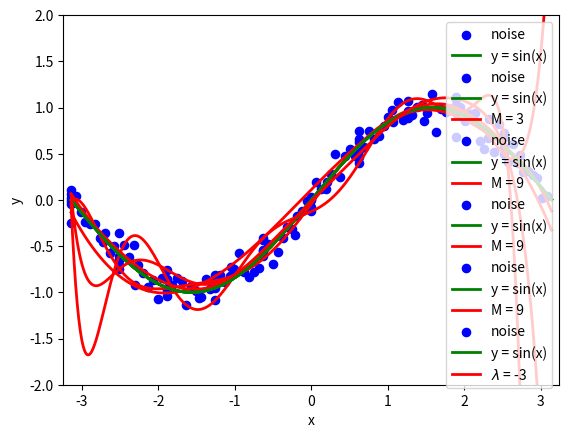

Generate this figure with matplotlib:
'''Implement polynomial curve fitting in python'''

import numpy as np
import matplotlib.pyplot as plt 

def genData(samples):
	X = np.arange(-np.pi, np.pi, 2*np.pi*1.0/samples)
	y = np.sin(X)
	mu = 0
	sigma = 0.1
	noise = np.random.normal(mu,sigma,len(y))
	y = y + noise
	return X,y

def fitCurve(X,y,order = 0,regular = 0):
	A = []
	for x_i in X:
		A_i = []
		for j in range(0, order + 1):
			A_i.append(np.power(x_i, j))
		A.append(A_i)
	A = np.array(A)
	y = np.array(y)

	# W = (A^T*A)^(-1)*A^T*y (no regular)
	# W = (A^T*A + lambda*I)^(-1)*A^T*y (regularization)
	W = np.dot(np.dot(np.linalg.inv(np.dot(A.T, A) + np.eye(order + 1, order + 1)*regular), A.T), y)

	X_orgin = np.arange(-np.pi, np.pi, 0.01)
	y_orgin = []
	for x_i in X_orgin:
		y_orgin.append(np.sin(x_i))

	X_fit = np.arange(-np.pi, np.pi, 0.01)
	y_fit = []
	for x_i in X_fit:
		fit = 0
		for j in range(0, order + 1):
			fit = fit + np.power(x_i, j)*W[j]
		y_fit.append(fit)
	return X_orgin,y_orgin,X_fit,y_fit

if __name__ == '__main__':
	
	# 1, y = sin(x) with gaussian noise, where noise ~ N(0,0.1)
	X,y = genData(10)
	plt.scatter(X, y, 35.0, color = 'b', label = 'noise')
	X_orgin,y_orgin,X_fit,y_fit = fitCurve(X,y)
	plt.plot(X_orgin, y_orgin, color = 'g', linewidth = 2, label = 'y = sin(x)')
	plt.xlabel('x')
	plt.ylabel('y')
	plt.legend()
	plt.axis([-np.pi-0.1,np.pi+0.1, -2,2])
	plt.show()

	# 2. fit degree 3 in 10 samples
	X,y = genData(10)
	plt.scatter(X, y, 35.0, color = 'b', label = 'noise')
	X_orgin,y_orgin,X_fit,y_fit = fitCurve(X,y,3)
	plt.plot(X_orgin, y_orgin, color = 'g', linewidth = 2, label = 'y = sin(x)')
	plt.plot(X_fit, y_fit, color = 'r', linewidth = 2, label = 'M = 3')
	plt.xlabel('x')
	plt.ylabel('y')
	plt.legend()
	plt.axis([-np.pi-0.1,np.pi+0.1, -2,2])
	plt.show()

	# 3. fit degree 9 in 10 examples
	X,y = genData(10)
	plt.scatter(X, y, 35.0, color = 'b', label = 'noise')
	X_orgin,y_orgin,X_fit,y_fit = fitCurve(X,y,9)
	plt.plot(X_orgin, y_orgin, color = 'g', linewidth = 2, label = 'y = sin(x)')
	plt.plot(X_fit, y_fit, color = 'r', linewidth = 2, label = 'M = 9')
	plt.xlabel('x')
	plt.ylabel('y')
	plt.legend()
	plt.axis([-np.pi-0.1,np.pi+0.1, -2,2])
	plt.show()

	# 4. fit degree 9 in 15 examples
	X,y = genData(15)
	plt.scatter(X, y, 35.0, color = 'b', label = 'noise')
	X_orgin,y_orgin,X_fit,y_fit = fitCurve(X,y,9)
	plt.plot(X_orgin, y_orgin, color = 'g', linewidth = 2, label = 'y = sin(x)')
	plt.plot(X_fit, y_fit, color = 'r', linewidth = 2, label = 'M = 9')
	plt.xlabel('x')
	plt.ylabel('y')
	plt.legend()
	plt.axis([-np.pi-0.1,np.pi+0.1, -2,2])
	plt.show()

	# 5. fit degree 9 in 100 examples
	X,y = genData(100)
	plt.scatter(X, y, 35.0, color = 'b', label = 'noise')
	X_orgin,y_orgin,X_fit,y_fit = fitCurve(X,y,9)
	plt.plot(X_orgin, y_orgin, color = 'g', linewidth = 2, label = 'y = sin(x)')
	plt.plot(X_fit, y_fit, color = 'r', linewidth = 2, label = 'M = 9')
	plt.xlabel('x')
	plt.ylabel('y')
	plt.legend()
	plt.axis([-np.pi-0.1,np.pi+0.1, -2,2])
	plt.show()

	# 6. fit degree 9 in 10 examples with regularization ln(lambda) = -18
	X,y = genData(10)
	plt.scatter(X, y, 35.0, color = 'b', label = 'noise')
	X_orgin,y_orgin,X_fit,y_fit = fitCurve(X,y,9,np.exp(-3))
	plt.plot(X_orgin, y_orgin, color = 'g', linewidth = 2, label = 'y = sin(x)')
	plt.plot(X_fit, y_fit, color = 'r', linewidth = 2, label = '$\lambda$ = -3')
	plt.xlabel('x')
	plt.ylabel('y')
	plt.legend()
	plt.axis([-np.pi-0.1,np.pi+0.1, -2,2])
	plt.show()
